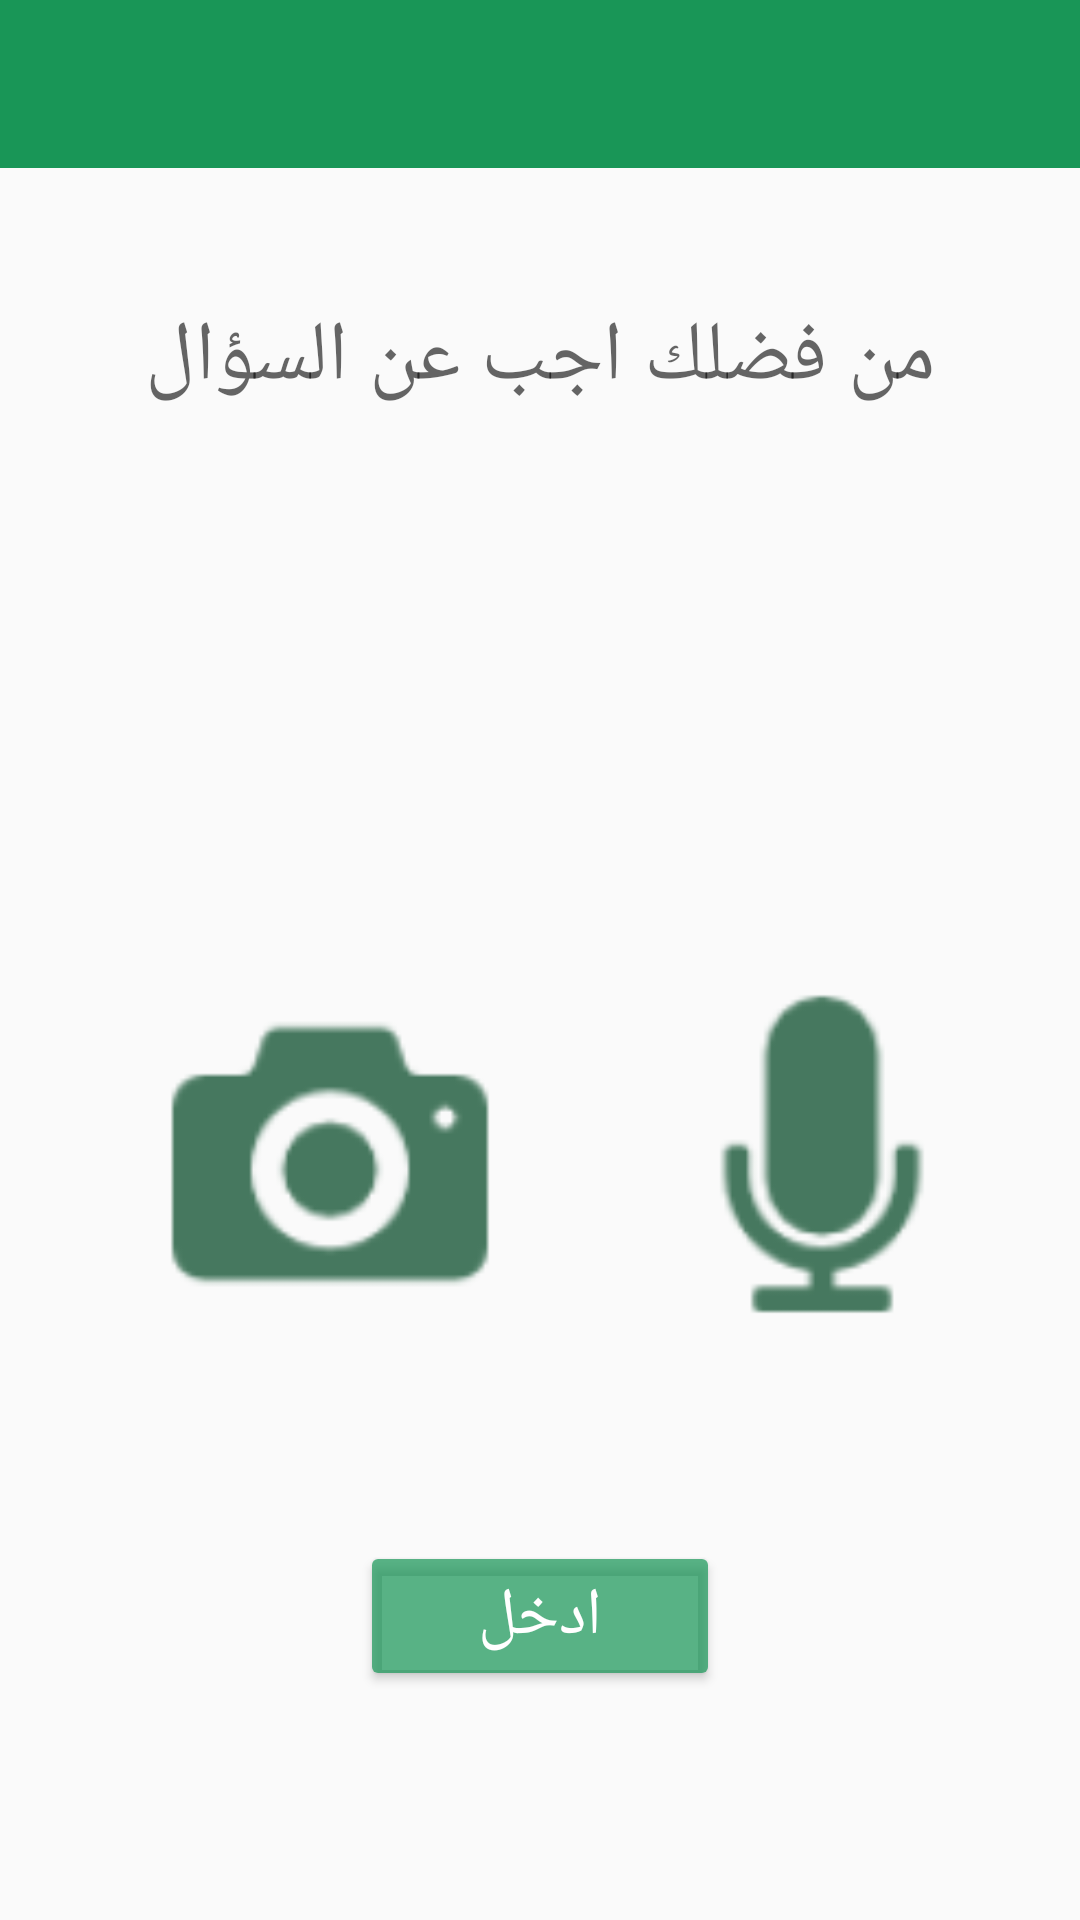

Layout XML and referenced resources for this Android screen:
<!-- AndroidManifest.xml: application theme MyMaterialTheme -->
<!-- res/layout/reply_question.xml -->
<RelativeLayout xmlns:android="http://schemas.android.com/apk/res/android"
    xmlns:tools="http://schemas.android.com/tools"
    android:layout_width="match_parent"
    android:layout_height="match_parent"
    xmlns:app="http://schemas.android.com/apk/res-auto">
    <android.support.v7.widget.Toolbar
        android:id="@+id/toolbarReplay"
        android:layout_width="match_parent"
        android:layout_height="?attr/actionBarSize"
        android:background="?attr/colorPrimary"
        app:layout_scrollFlags="scroll|enterAlways"
        app:popupTheme="@style/ThemeOverlay.AppCompat.Light" />

    <LinearLayout
        android:id="@+id/LinearLayout01"
        android:orientation="vertical"
        android:layout_height="fill_parent"
        android:layout_width="fill_parent"
        android:weightSum="1">

        <LinearLayout
            android:orientation="vertical"
            android:layout_width="match_parent"
            android:layout_height="wrap_content"></LinearLayout>
        <TextView
            android:layout_width="match_parent"
            android:layout_height="100dp"
            android:textAppearance="?android:attr/textAppearanceMedium"
            android:text="من فضلك اجب عن السؤال"
            android:id="@+id/reply_txt"
            android:textAlignment="center"
            android:textSize="28dp"
            android:layout_marginTop="100dp"
            android:layout_weight="0.79" />

        <RelativeLayout
            android:layout_width="344dp"
            android:layout_height="191dp">

            <ImageView
                android:layout_width="140dp"
                android:layout_height="140dp"
                android:id="@+id/replyRec"
                android:src="@drawable/ic_mic"
                android:layout_alignParentBottom="true"
                android:layout_alignParentRight="true"
                android:layout_alignParentEnd="true" />

            <ImageView
                android:layout_width="140dp"
                android:layout_height="140dp"
                android:id="@+id/replyCam"
                android:src="@drawable/ic_camera"
                android:layout_alignParentBottom="true"
                android:layout_alignParentLeft="true"
                android:layout_alignParentStart="true"
                android:layout_marginLeft="40dp" />
        </RelativeLayout>

        <RelativeLayout
            android:layout_width="match_parent"
            android:layout_height="168dp">

            <Button
                android:layout_width="120dp"
                android:layout_height="wrap_content"
                android:text="ادخل"
                android:id="@+id/submitReply"
                android:backgroundTint="#b6199657"
                android:clickable="true"
                android:textColor="#ffffff"
                android:textSize="22dp"
                android:layout_centerVertical="true"
                android:layout_centerHorizontal="true" />
        </RelativeLayout>


    </LinearLayout>


</RelativeLayout>
<!-- resources referenced by this layout -->
<resources>
  <!-- drawable ic_camera: png bitmap (drawable-hdpi, 846 bytes) -->
  <!-- drawable ic_mic: png bitmap (drawable-hdpi, 799 bytes) -->
  <style name="MyMaterialTheme" parent="MyMaterialTheme.Base">
  
      </style>
  <style name="MyMaterialTheme.Base" parent="Theme.AppCompat.Light.DarkActionBar">
          <item name="windowNoTitle">true</item>
          <item name="windowActionBar">false</item>
          <item name="colorPrimary">@color/colorPrimary</item>
          <item name="colorPrimaryDark">@color/colorPrimaryDark</item>
          <item name="colorAccent">@color/colorAccent</item>
      </style>
  <color name="colorPrimary">#199657</color>
  <color name="colorPrimaryDark">#125688</color>
  <color name="colorAccent">#19c56a</color>
</resources>
